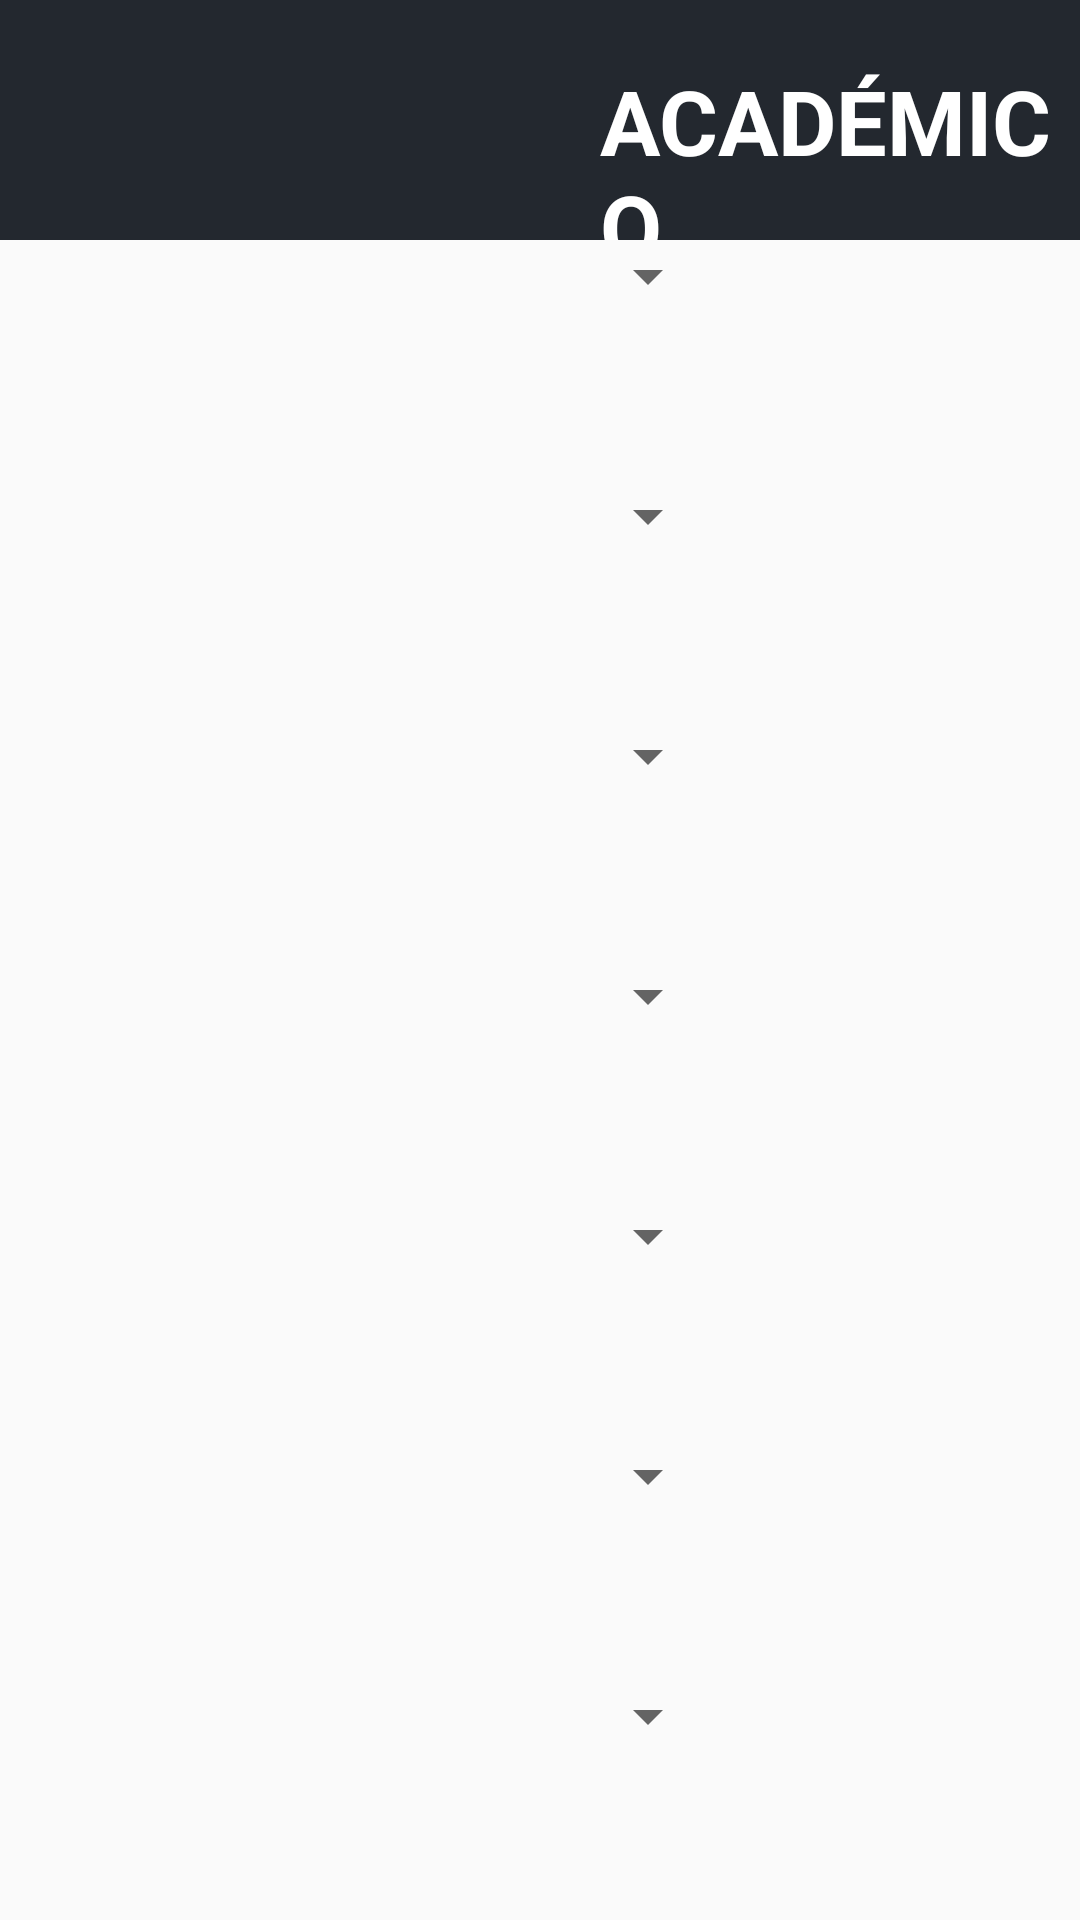

Reconstruct the res/layout file that produces this screen, plus the resources it refers to.
<!-- AndroidManifest.xml: application theme AppTheme -->
<!-- res/layout/activity_academico.xml -->
<?xml version="1.0" encoding="utf-8"?>
<LinearLayout xmlns:android="http://schemas.android.com/apk/res/android"
    android:orientation="vertical" android:layout_width="match_parent"
    android:layout_height="match_parent">

    <LinearLayout
        android:orientation="vertical"
        android:layout_width="fill_parent"
        android:layout_height="fill_parent"
        android:layout_weight="7">

        <TextView
            android:layout_width="fill_parent"
            android:layout_height="fill_parent"
            android:textAppearance="?android:attr/textAppearanceLarge"
            android:text="ACADÉMICO"
            android:id="@+id/LblMensaje"
            android:textColor="#ffffffff"
            android:textSize="30dp"
            android:paddingLeft="200dp"
            android:paddingTop="20dp"
            android:background="#23282F"
            android:textStyle="bold" />
    </LinearLayout>



    <LinearLayout
        android:orientation="horizontal"
        android:layout_width="fill_parent"
        android:layout_height="fill_parent"
        android:layout_weight="1">

        <LinearLayout
            android:orientation="vertical"
            android:layout_width="fill_parent"
            android:layout_height="fill_parent"
            android:layout_weight="1">

            <LinearLayout
                android:orientation="vertical"
                android:layout_width="fill_parent"
                android:layout_height="fill_parent"
                android:layout_weight="1">

                <Spinner
                    android:id="@+id/Plan_de_Estudio"
                    android:layout_width="match_parent"
                    android:layout_height="wrap_content" />

            </LinearLayout>

            <LinearLayout
                android:orientation="vertical"
                android:layout_width="fill_parent"
                android:layout_height="fill_parent"
                android:layout_weight="1">

                <Spinner
                    android:id="@+id/Pre_Requisitos"
                    android:layout_width="match_parent"
                    android:layout_height="wrap_content" />
            </LinearLayout>

            <LinearLayout
                android:orientation="vertical"
                android:layout_width="fill_parent"
                android:layout_height="fill_parent"
                android:layout_weight="1">

                <Spinner
                    android:id="@+id/Asignaturas_Matriculados"
                    android:layout_width="match_parent"
                    android:layout_height="wrap_content" />
            </LinearLayout>

            <LinearLayout
                android:orientation="vertical"
                android:layout_width="fill_parent"
                android:layout_height="fill_parent"
                android:layout_weight="1">

                <Spinner
                    android:id="@+id/Estado_de_Cuenta"
                    android:layout_width="match_parent"
                    android:layout_height="wrap_content" />
            </LinearLayout>

            <LinearLayout
                android:orientation="vertical"
                android:layout_width="fill_parent"
                android:layout_height="fill_parent"
                android:layout_weight="1">

                <Spinner
                    android:id="@+id/Procesos"
                    android:layout_width="match_parent"
                    android:layout_height="wrap_content" />
            </LinearLayout>

            <LinearLayout
                android:orientation="vertical"
                android:layout_width="fill_parent"
                android:layout_height="fill_parent"
                android:layout_weight="1">

                <Spinner
                    android:id="@+id/Cronograma_Academico"
                    android:layout_width="match_parent"
                    android:layout_height="wrap_content" />
            </LinearLayout>

            <LinearLayout
                android:orientation="vertical"
                android:layout_width="fill_parent"
                android:layout_height="fill_parent"
                android:layout_weight="1">

                <Spinner
                    android:id="@+id/Reglamento"
                    android:layout_width="match_parent"
                    android:layout_height="wrap_content" />
            </LinearLayout>
        </LinearLayout>

        <LinearLayout
            android:orientation="vertical"
            android:layout_width="fill_parent"
            android:layout_height="fill_parent"
            android:layout_weight="2"></LinearLayout>
    </LinearLayout>





</LinearLayout>
<!-- resources referenced by this layout -->
<resources>
  <style name="AppTheme" parent="Theme.AppCompat.Light.DarkActionBar">
         
      </style>
</resources>
